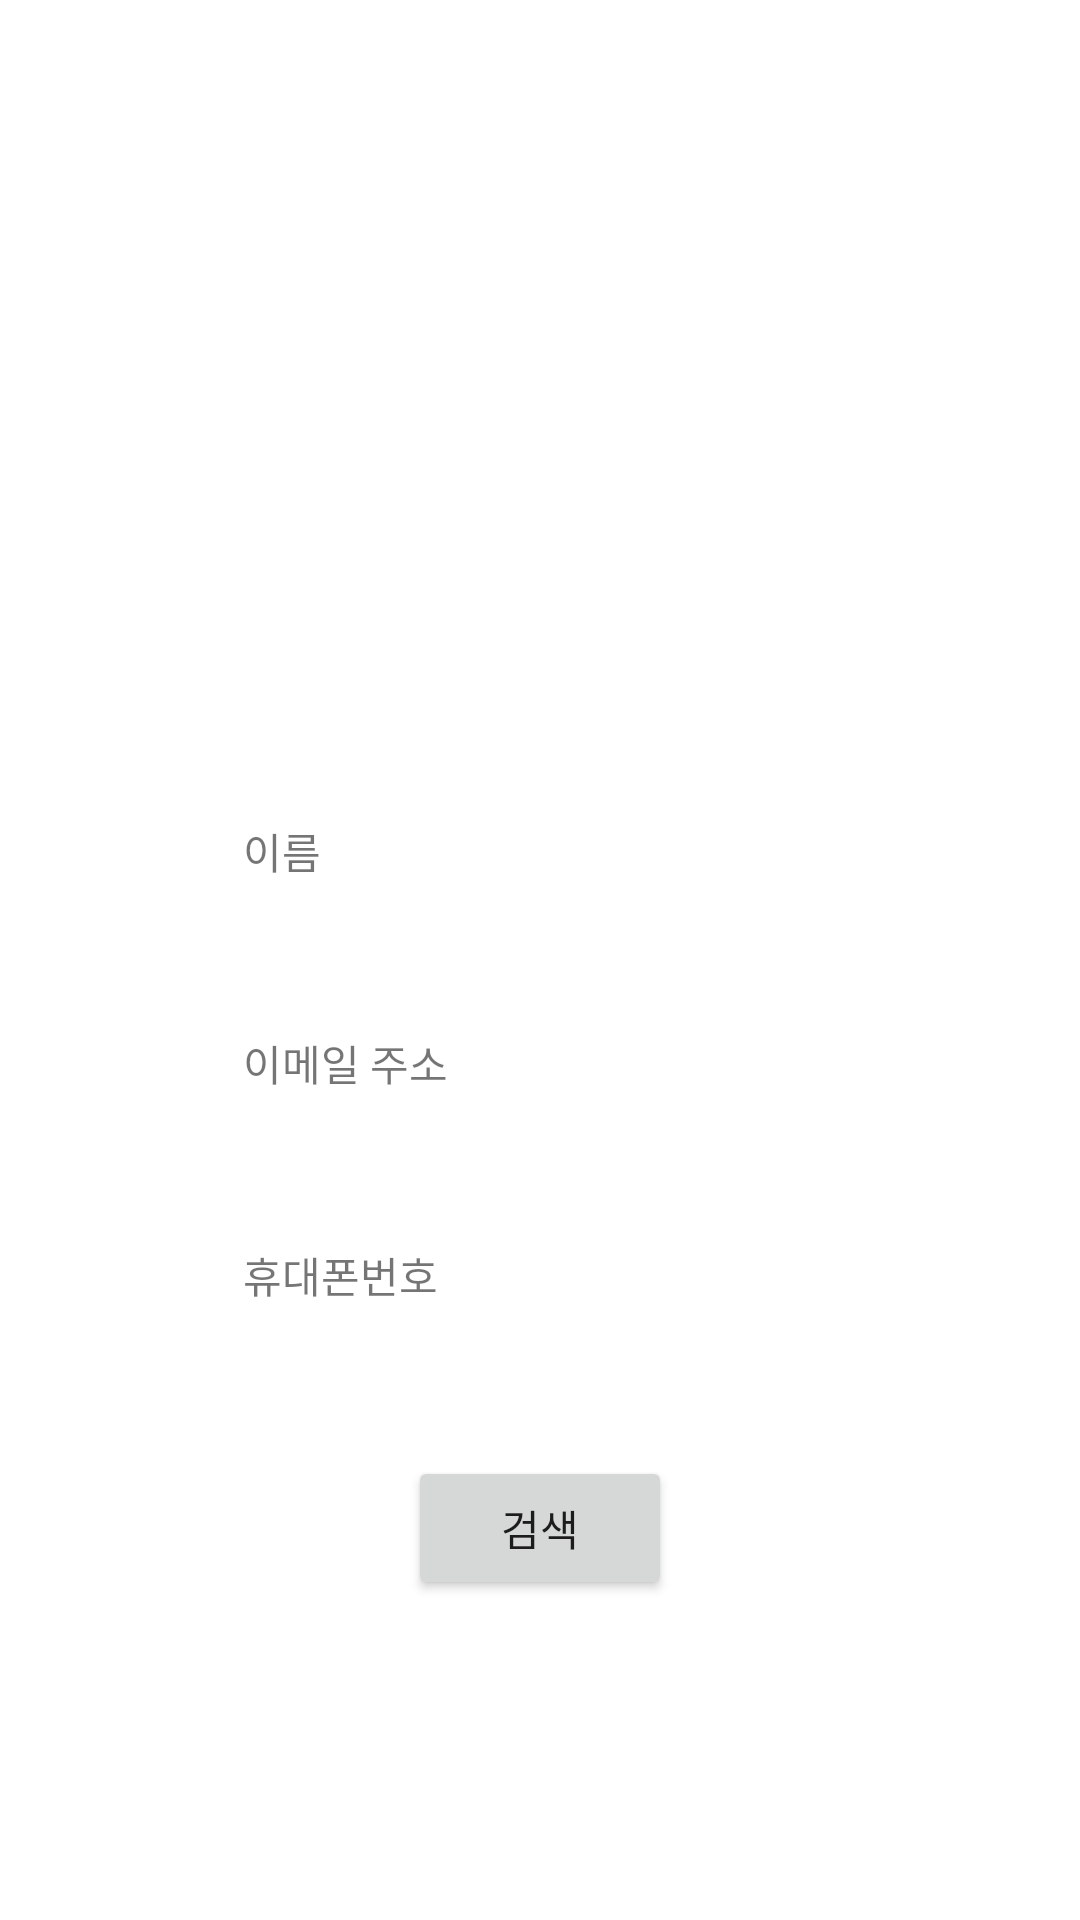

Reconstruct the res/layout file that produces this screen, plus the resources it refers to.
<!-- AndroidManifest.xml: application theme Theme.TestCode -->
<!-- res/layout/activity_find_pw.xml -->
<?xml version="1.0" encoding="utf-8"?>
<RelativeLayout xmlns:android="http://schemas.android.com/apk/res/android"
    android:layout_width="match_parent"
    android:layout_height="match_parent">

    <TextView
        android:layout_width="wrap_content"
        android:layout_height="wrap_content"
        android:layout_above="@+id/input_name"
        android:layout_alignParentLeft="true"
        android:layout_marginLeft="81dp"
        android:layout_marginBottom="2dp"
        android:text="이름" />

    <EditText
        android:id="@+id/input_name"
        android:layout_width="250dp"
        android:layout_height="48dp"
        android:layout_centerInParent="true"
        android:background="@drawable/memo_border" />

    <TextView
        android:id="@+id/tv_email"
        android:layout_width="wrap_content"
        android:layout_height="wrap_content"
        android:layout_below="@id/input_name"
        android:layout_alignParentLeft="true"
        android:layout_marginLeft="81dp"
        android:layout_marginBottom="2dp"
        android:text="이메일 주소" />

    <EditText
        android:id="@+id/input_email"
        android:layout_width="250dp"
        android:layout_height="48dp"
        android:layout_below="@id/tv_email"
        android:layout_centerInParent="true"
        android:background="@drawable/memo_border"
        android:inputType="textEmailAddress" />


    <TextView
        android:id="@+id/tv_phone"
        android:layout_below="@id/input_email"
        android:layout_width="wrap_content"
        android:layout_height="wrap_content"
        android:layout_alignParentLeft="true"
        android:layout_centerInParent="true"
        android:layout_marginLeft="81dp"
        android:layout_marginBottom="2dp"
        android:text="휴대폰번호" />


    <EditText
        android:id="@+id/input_phone_number"
        android:layout_width="250dp"
        android:layout_height="48dp"
        android:layout_below="@id/tv_phone"
        android:layout_centerInParent="true"
        android:background="@drawable/memo_border"
        android:inputType="number" />

    <Button
        android:id="@+id/btn_search_pw"
        android:onClick="onClick_find_pw"
        android:layout_width="wrap_content"
        android:layout_height="wrap_content"
        android:layout_below="@id/input_phone_number"
        android:layout_centerInParent="true"
        android:text="검색"/>

</RelativeLayout>
<!-- resources referenced by this layout -->
<resources>
  <style name="Theme.TestCode" parent="Theme.MaterialComponents.DayNight.DarkActionBar">
          
          <item name="colorPrimary">@color/purple_500</item>
          <item name="colorPrimaryVariant">@color/purple_700</item>
          <item name="colorOnPrimary">@color/white</item>
          
          <item name="colorSecondary">@color/teal_200</item>
          <item name="colorSecondaryVariant">@color/teal_700</item>
          <item name="colorOnSecondary">@color/black</item>
          
          <item name="android:statusBarColor" tools:targetApi="l">?attr/colorPrimaryVariant</item>
          
      </style>
  <color name="purple_500">#FF6200EE</color>
  <color name="purple_700">#FF3700B3</color>
  <color name="white">#FFFFFFFF</color>
  <color name="teal_200">#FF03DAC5</color>
  <color name="teal_700">#FF018786</color>
  <color name="black">#FF000000</color>
</resources>
